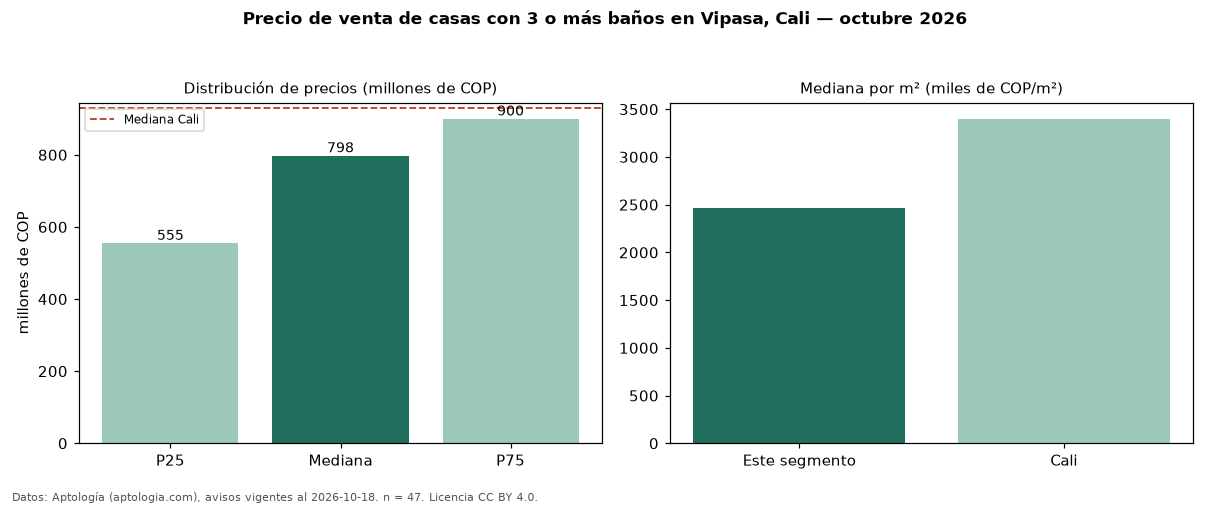

Source data for this figure (header and first rows):
seccion, metrica, valor, moneda, n
filtro, ban3, con 3 o más baños, , 47
precio, p25, 555000000, COP, 47
precio, mediana, 798000000, COP, 47
precio, p75, 900000000, COP, 47
precio, minimo, 395000000, COP, 47
precio, maximo, 1800000000, COP, 47
m2, mediana_precio_m2, 2462312, COP, 47
m2, area_mediana_m2, 270.0, m2, 47
banos, mediana_banos, 4.0, , 
parqueadero, pct_con_parqueadero, 97.8, %, 46
estrato, estrato_mas_frecuente, 4, , 47
habitaciones, 3+, 798000000, COP, 47
ciudad, mediana_ciudad_referencia, 930000000, COP, 
ciudad, mediana_m2_ciudad, 3400000, COP, 
fuente, fecha_datos, 2026-10-18, , 
fuente, atribucion, https://www.aptologia.com/casas-en-venta…, , 
fuente, licencia, CC BY 4.0, , 
